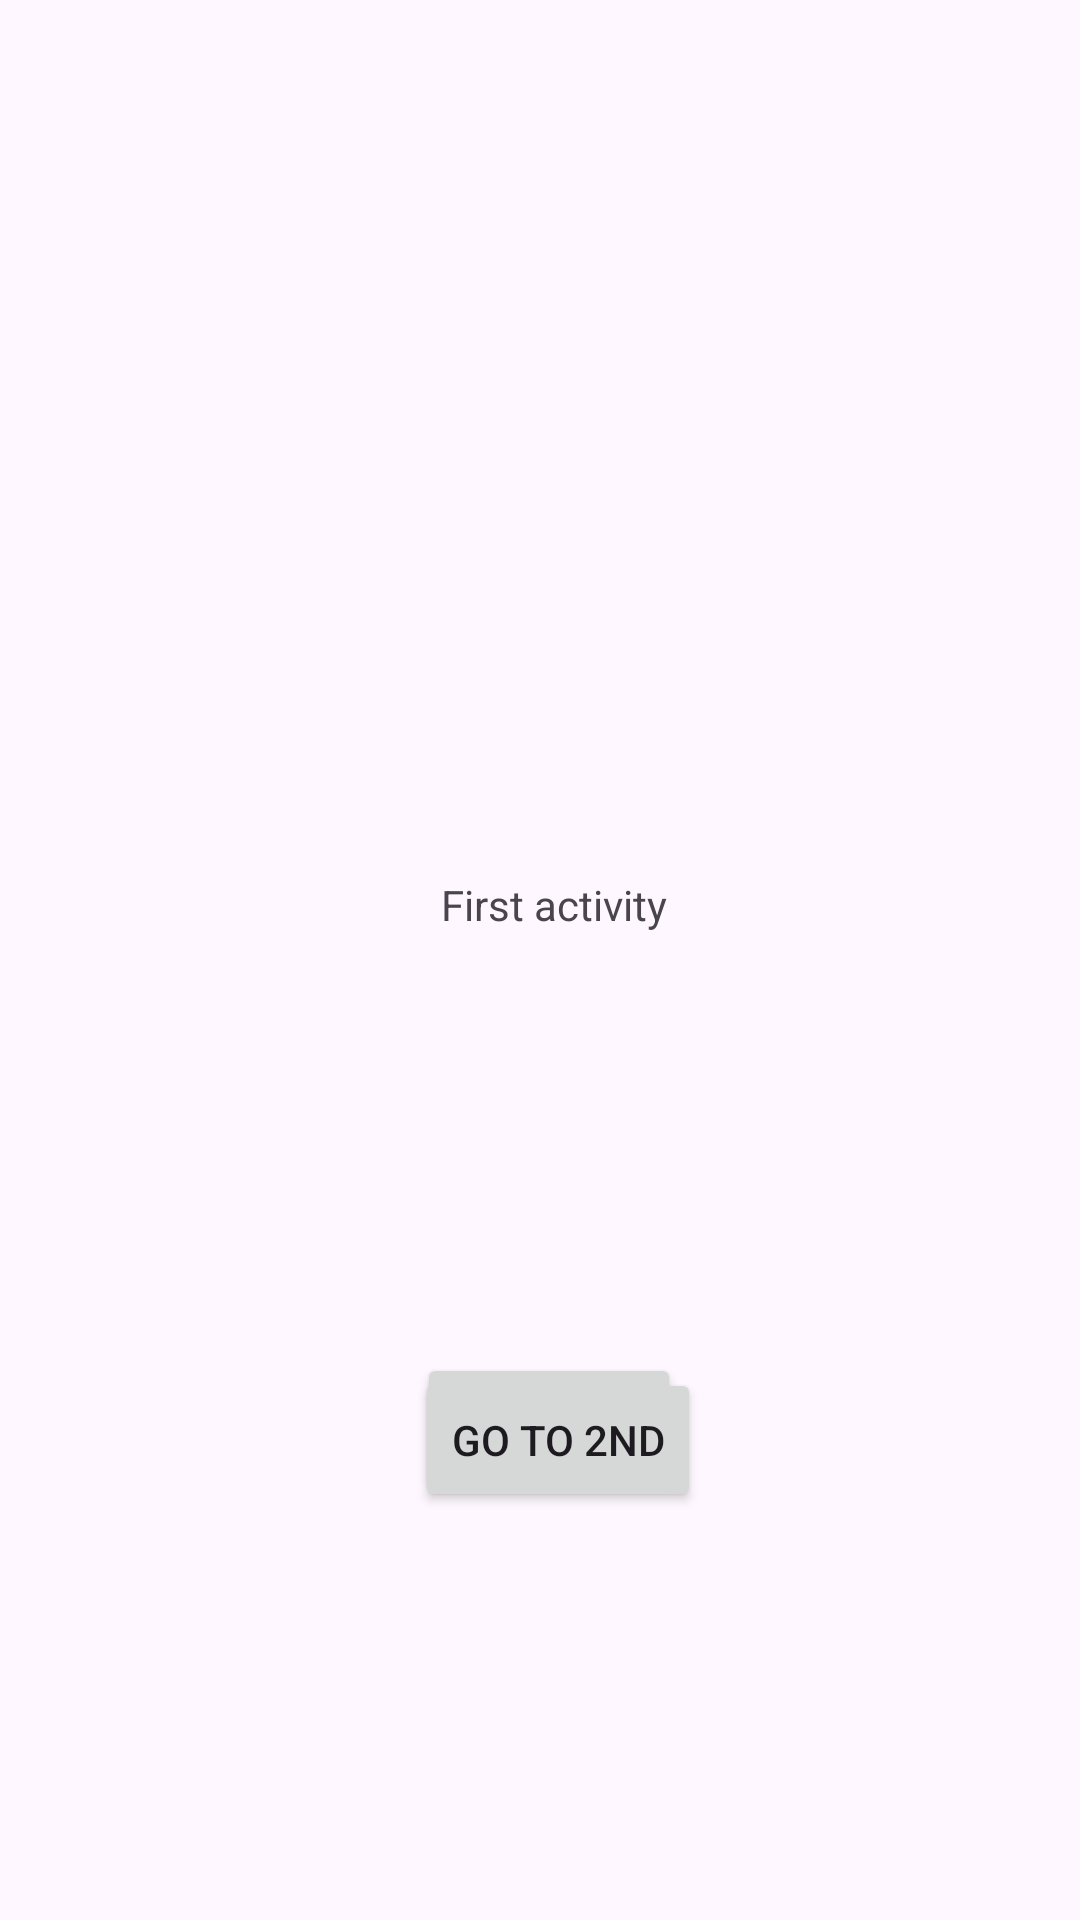

Write the Android layout XML for this screen, with the resource values it uses.
<!-- AndroidManifest.xml: application theme Theme._2_praktiskaisV2 -->
<!-- res/layout/activity_main.xml -->
<?xml version="1.0" encoding="utf-8"?>
<androidx.constraintlayout.widget.ConstraintLayout xmlns:android="http://schemas.android.com/apk/res/android"
    xmlns:app="http://schemas.android.com/apk/res-auto"
    xmlns:tools="http://schemas.android.com/tools"
    android:layout_width="match_parent"
    android:layout_height="match_parent"
    tools:context=".MainActivity">

    <TextView
        android:id="@+id/textView"
        android:layout_width="wrap_content"
        android:layout_height="wrap_content"
        android:layout_marginTop="292dp"
        android:text="@string/first_activity"
        app:layout_constraintEnd_toEndOf="parent"
        app:layout_constraintHorizontal_bias="0.516"
        app:layout_constraintStart_toStartOf="parent"
        app:layout_constraintTop_toTopOf="parent" />

    <Button
        android:id="@+id/button"
        android:layout_width="wrap_content"
        android:layout_height="wrap_content"
        android:layout_marginTop="140dp"
        android:layout_marginEnd="12dp"
        android:onClick="openDialog"
        android:text="@string/dialogbtn"
        app:layout_constraintEnd_toEndOf="parent"
        app:layout_constraintHorizontal_bias="0.535"
        app:layout_constraintStart_toStartOf="parent"
        app:layout_constraintTop_toBottomOf="@+id/textView" />

    <Button
        android:id="@+id/button2"
        android:layout_width="wrap_content"
        android:layout_height="wrap_content"
        android:layout_marginStart="12dp"
        android:layout_marginBottom="136dp"
        android:onClick="goToSecond"
        android:text="@string/goTo2"
        app:layout_constraintBottom_toBottomOf="parent"
        app:layout_constraintEnd_toEndOf="parent"
        app:layout_constraintStart_toStartOf="parent"
        app:layout_constraintTop_toBottomOf="@+id/button"
        app:layout_constraintVertical_bias="1.0" />

</androidx.constraintlayout.widget.ConstraintLayout>
<!-- resources referenced by this layout -->
<resources>
  <string name="dialogbtn">Dialog</string>
  <string name="first_activity">First activity</string>
  <string name="goTo2">Go to 2nd</string>
  <style name="Theme._2_praktiskaisV2" parent="Base.Theme._2_praktiskaisV2" />
  <style name="Base.Theme._2_praktiskaisV2" parent="Theme.Material3.DayNight.NoActionBar">
          <item name="colorPrimary">@color/blue_500</item>
          <item name="colorPrimaryVariant">@color/blue_700</item>
          <item name="colorOnPrimary">@color/white</item>
          <item name="colorSecondary">@color/green_200</item>
          <item name="colorSecondaryVariant">@color/green_700</item>
          <item name="colorOnSecondary">@color/black</item>
          <item name="android:statusBarColor">?attr/colorPrimaryVariant</item>
      </style>
  <!-- not gathered from this repository: default colours our renderer supplied (Android Studio template values) -->
  <color name="black">#FF000000</color>
  <color name="white">#FFFFFFFF</color>
</resources>
